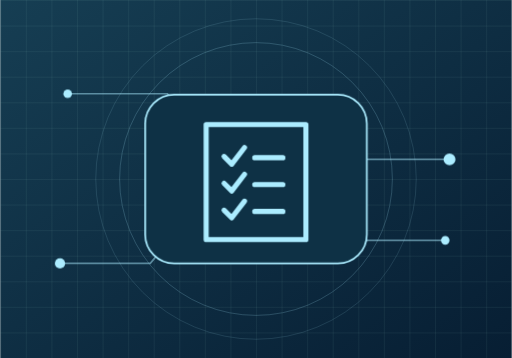
t = 0.00 s
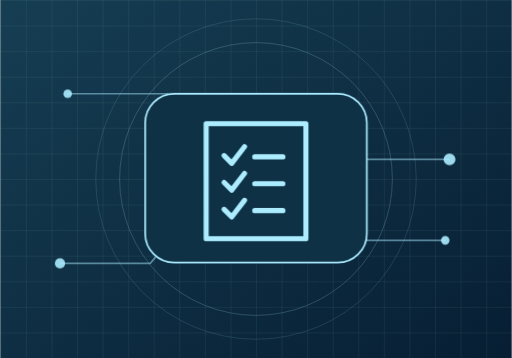
t = 0.63 s
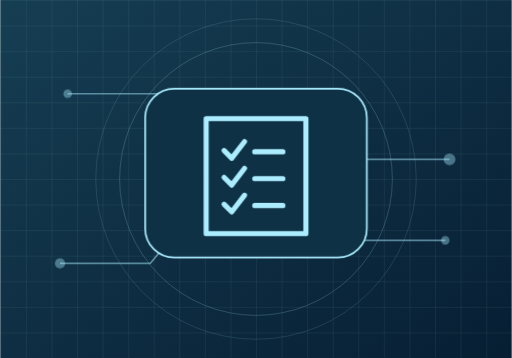
t = 1.88 s
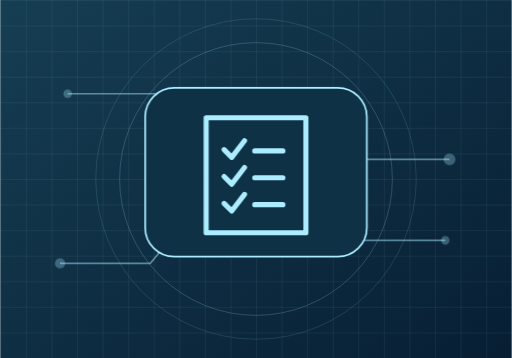
t = 2.50 s
t = 3.13 s: frame unchanged from t = 1.88 s, image omitted
t = 4.38 s: frame unchanged from t = 0.63 s, image omitted

The animated SVG that drew these frames (rendered in a browser with its animation timeline set to each time). Animation: 2 CSS @keyframes rules; one cycle of 5.00 s, repeats indefinitely.

<svg xmlns="http://www.w3.org/2000/svg" width="600" height="420" viewBox="0 0 600 420">
<style>@media(prefers-reduced-motion:no-preference){.tile{animation:drift 5s ease-in-out infinite}.ping{animation:pulse 5s ease-in-out infinite}}@keyframes drift{50%{transform:translateY(-8px)}}@keyframes pulse{50%{opacity:.3}}</style>
<defs><linearGradient id="bg" x2="1" y2="1" gradientUnits="objectBoundingBox"><stop stop-color="#163e53"/><stop offset="1" stop-color="#071e33"/></linearGradient><pattern id="grid" width="30" height="30" patternUnits="userSpaceOnUse"><path d="M30 0H0v30" fill="none" stroke="#9bdccd" opacity=".16"/></pattern></defs>
<rect width="600" height="420" fill="url(#bg)"/><rect width="600" height="420" fill="url(#grid)"/><circle cx="300" cy="210" r="160" fill="none" stroke="#abecff" opacity=".24"/><circle cx="300" cy="210" r="188" fill="none" stroke="#abecff" opacity=".15"/>
<path d="M70 309h106l50-60h148l50-62h103M79 110h117l41 47h135l41 125h109" fill="none" stroke="#abecff" stroke-width="2" opacity=".48"/>
<g fill="#abecff" class="ping"><circle cx="70" cy="309" r="6"/><circle cx="527" cy="187" r="7"/><circle cx="79" cy="110" r="5"/><circle cx="522" cy="282" r="5"/></g>
<g class="tile"><rect x="170" y="111" width="260" height="198" rx="34" fill="#0e3145" stroke="#abecff" stroke-width="2"/><path transform="translate(150 89) scale(1.5)" d="M61 38h78v90H61z M75 63l6 6 10-13m8 8h22M75 84l6 6 10-13m8 8h22M75 105l6 6 10-13m8 8h22" fill="none" stroke="#abecff" stroke-width="4" stroke-linecap="round" stroke-linejoin="round"/></g>
</svg>
